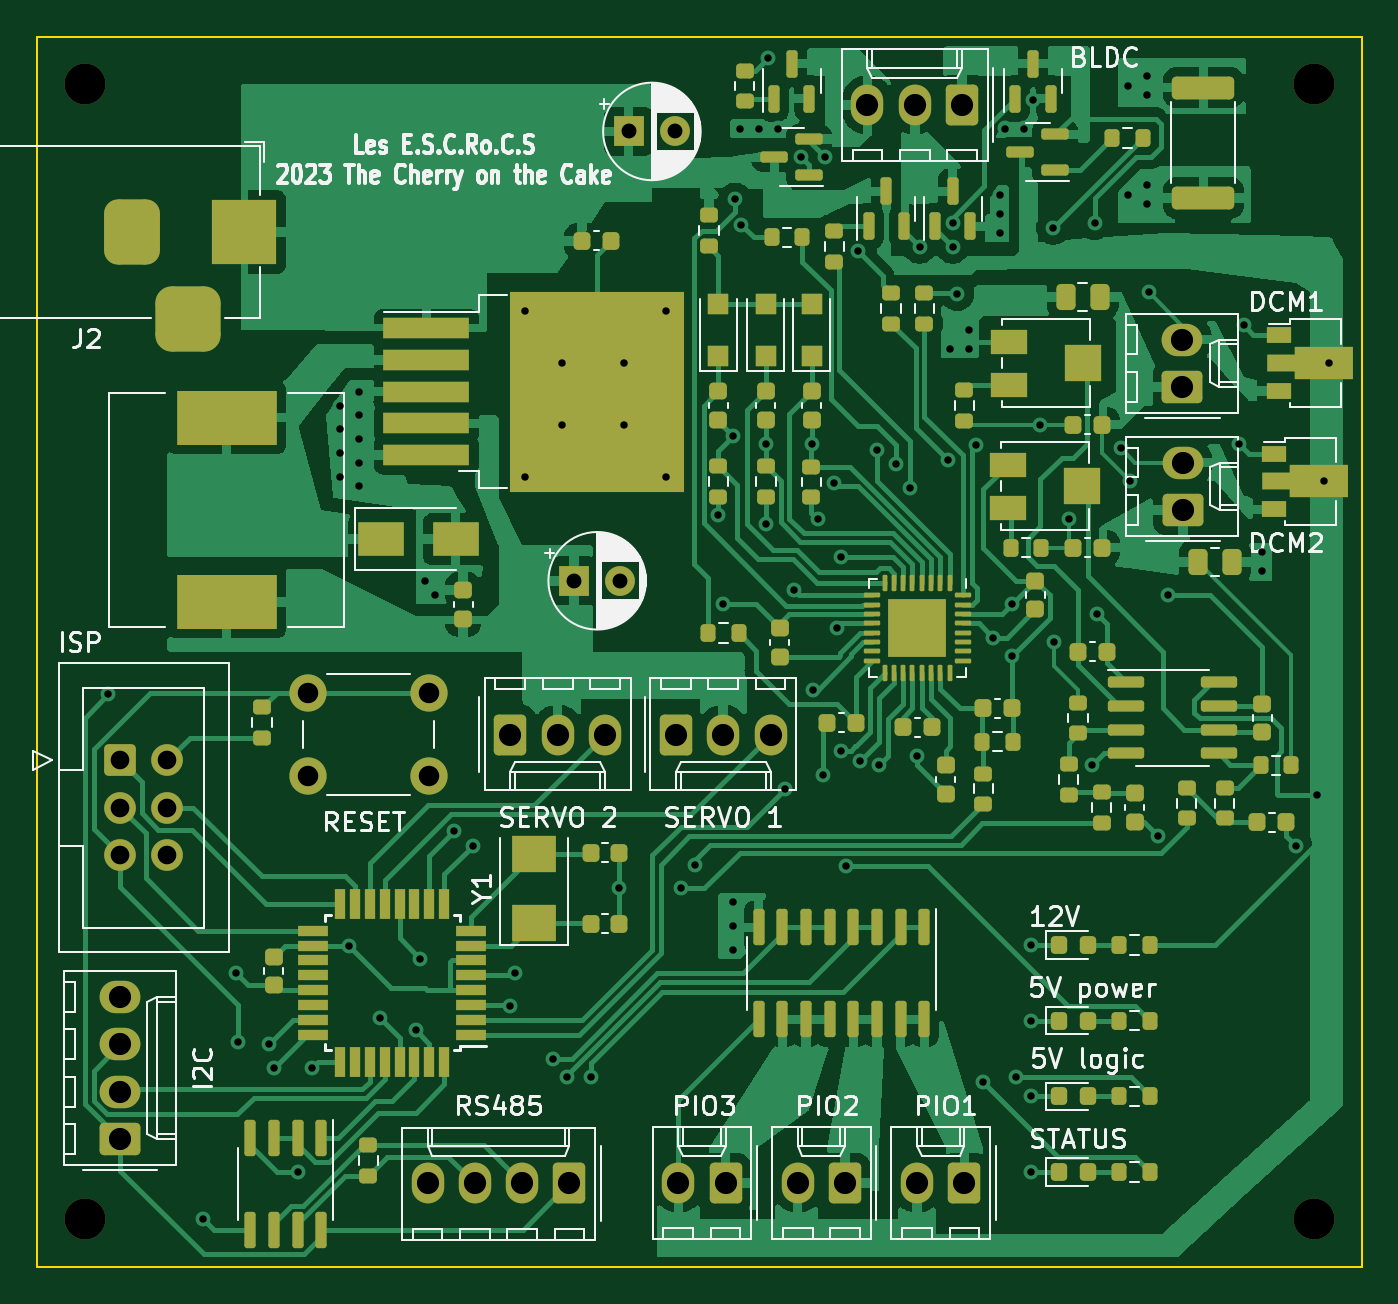
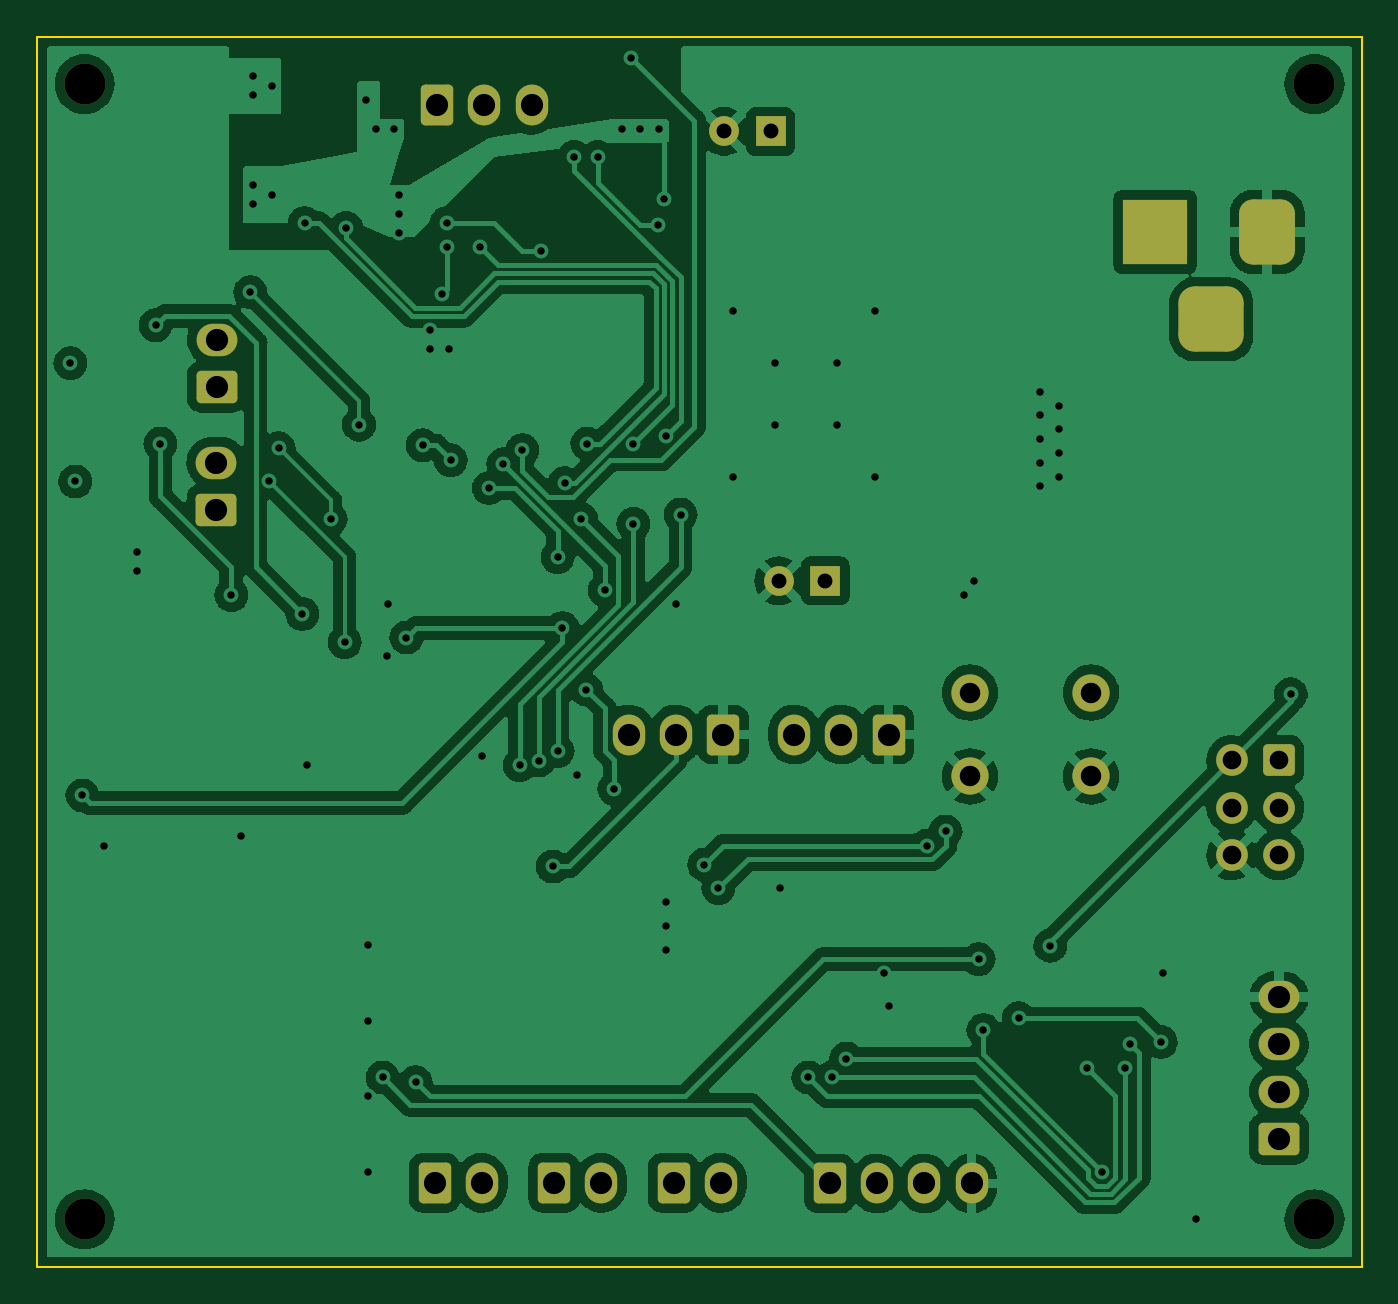
Circuit board: 11 layer files. Board 71.1 x 66.0 mm.
- bottom_copper: gun_board-B_Cu.gbr (189345 bytes)
- bottom_mask: gun_board-B_Mask.gbr (3568 bytes)
- paste: gun_board-B_Paste.gbr (494 bytes)
- bottom_silk: gun_board-B_Silkscreen.gbr (495 bytes)
- outline: gun_board-Edge_Cuts.gbr (690 bytes)
- top_copper: gun_board-F_Cu.gbr (144367 bytes)
- top_mask: gun_board-F_Mask.gbr (13886 bytes)
- paste: gun_board-F_Paste.gbr (11687 bytes)
- top_silk: gun_board-F_Silkscreen.gbr (65147 bytes)
- drill: gun_board-NPTH.drl (409 bytes)
- drill: gun_board-PTH.drl (2933 bytes)

=== bottom_copper: gun_board-B_Cu.gbr (189345 bytes, source omitted) ===
=== bottom_mask: gun_board-B_Mask.gbr ===
%TF.GenerationSoftware,KiCad,Pcbnew,6.0.11+dfsg-1~bpo11+1*%
%TF.CreationDate,2023-02-26T16:43:03+01:00*%
%TF.ProjectId,gun_board,67756e5f-626f-4617-9264-2e6b69636164,rev?*%
%TF.SameCoordinates,PX6940178PY3a87660*%
%TF.FileFunction,Soldermask,Bot*%
%TF.FilePolarity,Negative*%
%FSLAX46Y46*%
G04 Gerber Fmt 4.6, Leading zero omitted, Abs format (unit mm)*
G04 Created by KiCad (PCBNEW 6.0.11+dfsg-1~bpo11+1) date 2023-02-26 16:43:03*
%MOMM*%
%LPD*%
G01*
G04 APERTURE LIST*
G04 Aperture macros list*
%AMRoundRect*
0 Rectangle with rounded corners*
0 $1 Rounding radius*
0 $2 $3 $4 $5 $6 $7 $8 $9 X,Y pos of 4 corners*
0 Add a 4 corners polygon primitive as box body*
4,1,4,$2,$3,$4,$5,$6,$7,$8,$9,$2,$3,0*
0 Add four circle primitives for the rounded corners*
1,1,$1+$1,$2,$3*
1,1,$1+$1,$4,$5*
1,1,$1+$1,$6,$7*
1,1,$1+$1,$8,$9*
0 Add four rect primitives between the rounded corners*
20,1,$1+$1,$2,$3,$4,$5,0*
20,1,$1+$1,$4,$5,$6,$7,0*
20,1,$1+$1,$6,$7,$8,$9,0*
20,1,$1+$1,$8,$9,$2,$3,0*%
G04 Aperture macros list end*
%ADD10R,3.500000X3.500000*%
%ADD11RoundRect,0.750000X-0.750000X-1.000000X0.750000X-1.000000X0.750000X1.000000X-0.750000X1.000000X0*%
%ADD12RoundRect,0.875000X-0.875000X-0.875000X0.875000X-0.875000X0.875000X0.875000X-0.875000X0.875000X0*%
%ADD13R,1.600000X1.600000*%
%ADD14C,1.600000*%
%ADD15RoundRect,0.250000X0.620000X0.845000X-0.620000X0.845000X-0.620000X-0.845000X0.620000X-0.845000X0*%
%ADD16O,1.740000X2.190000*%
%ADD17C,2.200000*%
%ADD18C,2.000000*%
%ADD19RoundRect,0.250000X0.845000X-0.620000X0.845000X0.620000X-0.845000X0.620000X-0.845000X-0.620000X0*%
%ADD20O,2.190000X1.740000*%
%ADD21RoundRect,0.250000X-0.620000X-0.845000X0.620000X-0.845000X0.620000X0.845000X-0.620000X0.845000X0*%
%ADD22RoundRect,0.250000X-0.600000X-0.600000X0.600000X-0.600000X0.600000X0.600000X-0.600000X0.600000X0*%
%ADD23C,1.700000*%
G04 APERTURE END LIST*
D10*
%TO.C,J2*%
X11080000Y-10472500D03*
D11*
X5080000Y-10472500D03*
D12*
X8080000Y-15172500D03*
%TD*%
D13*
%TO.C,C6*%
X28811776Y-29210000D03*
D14*
X31311776Y-29210000D03*
%TD*%
D13*
%TO.C,C4*%
X31750000Y-5080000D03*
D14*
X34250000Y-5080000D03*
%TD*%
D15*
%TO.C,PIO1*%
X49784000Y-61537000D03*
D16*
X47244000Y-61537000D03*
%TD*%
D17*
%TO.C,REF\u002A\u002A*%
X68580000Y-2540000D03*
%TD*%
D15*
%TO.C,PIO2*%
X43372000Y-61537000D03*
D16*
X40832000Y-61537000D03*
%TD*%
D18*
%TO.C,RESET*%
X21030000Y-35215000D03*
X14530000Y-35215000D03*
X21030000Y-39715000D03*
X14530000Y-39715000D03*
%TD*%
D19*
%TO.C,DCM2*%
X61508000Y-25400000D03*
D20*
X61508000Y-22860000D03*
%TD*%
D21*
%TO.C,SERVO 2*%
X25400000Y-37465000D03*
D16*
X27940000Y-37465000D03*
X30480000Y-37465000D03*
%TD*%
D17*
%TO.C,REF\u002A\u002A*%
X68580000Y-63500000D03*
%TD*%
D22*
%TO.C,ISP*%
X4445000Y-38857000D03*
D23*
X6985000Y-38857000D03*
X4445000Y-41397000D03*
X6985000Y-41397000D03*
X4445000Y-43937000D03*
X6985000Y-43937000D03*
%TD*%
D21*
%TO.C,SERVO 1*%
X34290000Y-37465000D03*
D16*
X36830000Y-37465000D03*
X39370000Y-37465000D03*
%TD*%
D15*
%TO.C,RS485*%
X28575000Y-61575000D03*
D16*
X26035000Y-61575000D03*
X23495000Y-61575000D03*
X20955000Y-61575000D03*
%TD*%
D15*
%TO.C,BLDC*%
X49657000Y-3652000D03*
D16*
X47117000Y-3652000D03*
X44577000Y-3652000D03*
%TD*%
D19*
%TO.C,DCM1*%
X61488000Y-18796000D03*
D20*
X61488000Y-16256000D03*
%TD*%
D17*
%TO.C,REF\u002A\u002A*%
X2540000Y-63500000D03*
%TD*%
D19*
%TO.C,I2C*%
X4445000Y-59182000D03*
D20*
X4445000Y-56642000D03*
X4445000Y-54102000D03*
X4445000Y-51562000D03*
%TD*%
D15*
%TO.C,PIO3*%
X36957000Y-61537000D03*
D16*
X34417000Y-61537000D03*
%TD*%
D17*
%TO.C,REF\u002A\u002A*%
X2540000Y-2540000D03*
%TD*%
M02*

=== paste: gun_board-B_Paste.gbr ===
%TF.GenerationSoftware,KiCad,Pcbnew,6.0.11+dfsg-1~bpo11+1*%
%TF.CreationDate,2023-02-26T16:43:03+01:00*%
%TF.ProjectId,gun_board,67756e5f-626f-4617-9264-2e6b69636164,rev?*%
%TF.SameCoordinates,PX6940178PY3a87660*%
%TF.FileFunction,Paste,Bot*%
%TF.FilePolarity,Positive*%
%FSLAX46Y46*%
G04 Gerber Fmt 4.6, Leading zero omitted, Abs format (unit mm)*
G04 Created by KiCad (PCBNEW 6.0.11+dfsg-1~bpo11+1) date 2023-02-26 16:43:03*
%MOMM*%
%LPD*%
G01*
G04 APERTURE LIST*
G04 APERTURE END LIST*
M02*

=== bottom_silk: gun_board-B_Silkscreen.gbr ===
%TF.GenerationSoftware,KiCad,Pcbnew,6.0.11+dfsg-1~bpo11+1*%
%TF.CreationDate,2023-02-26T16:43:03+01:00*%
%TF.ProjectId,gun_board,67756e5f-626f-4617-9264-2e6b69636164,rev?*%
%TF.SameCoordinates,PX6940178PY3a87660*%
%TF.FileFunction,Legend,Bot*%
%TF.FilePolarity,Positive*%
%FSLAX46Y46*%
G04 Gerber Fmt 4.6, Leading zero omitted, Abs format (unit mm)*
G04 Created by KiCad (PCBNEW 6.0.11+dfsg-1~bpo11+1) date 2023-02-26 16:43:03*
%MOMM*%
%LPD*%
G01*
G04 APERTURE LIST*
G04 APERTURE END LIST*
M02*

=== outline: gun_board-Edge_Cuts.gbr ===
%TF.GenerationSoftware,KiCad,Pcbnew,6.0.11+dfsg-1~bpo11+1*%
%TF.CreationDate,2023-02-26T16:43:03+01:00*%
%TF.ProjectId,gun_board,67756e5f-626f-4617-9264-2e6b69636164,rev?*%
%TF.SameCoordinates,PX6940178PY3a87660*%
%TF.FileFunction,Profile,NP*%
%FSLAX46Y46*%
G04 Gerber Fmt 4.6, Leading zero omitted, Abs format (unit mm)*
G04 Created by KiCad (PCBNEW 6.0.11+dfsg-1~bpo11+1) date 2023-02-26 16:43:03*
%MOMM*%
%LPD*%
G01*
G04 APERTURE LIST*
%TA.AperFunction,Profile*%
%ADD10C,0.100000*%
%TD*%
G04 APERTURE END LIST*
D10*
X0Y-38100000D02*
X0Y-66040000D01*
X0Y0D02*
X71120000Y0D01*
X0Y-66040000D02*
X71120000Y-66040000D01*
X71120000Y0D02*
X71120000Y-66040000D01*
X0Y0D02*
X0Y-38100000D01*
M02*

=== top_copper: gun_board-F_Cu.gbr (144367 bytes, source omitted) ===
=== top_mask: gun_board-F_Mask.gbr (13886 bytes, source omitted) ===
=== paste: gun_board-F_Paste.gbr (11687 bytes, source omitted) ===
=== top_silk: gun_board-F_Silkscreen.gbr (65147 bytes, source omitted) ===
=== drill: gun_board-NPTH.drl ===
M48
; DRILL file {KiCad 6.0.11+dfsg-1~bpo11+1} date dim. 26 févr. 2023 16:43:32
; FORMAT={-:-/ absolute / inch / decimal}
; #@! TF.CreationDate,2023-02-26T16:43:32+01:00
; #@! TF.GenerationSoftware,Kicad,Pcbnew,6.0.11+dfsg-1~bpo11+1
; #@! TF.FileFunction,NonPlated,1,2,NPTH
FMAT,2
INCH
; #@! TA.AperFunction,NonPlated,NPTH,ComponentDrill
T1C0.0866
%
G90
G05
T1
X0.1Y-0.1
X0.1Y-2.5
X2.7Y-0.1
X2.7Y-2.5
T0
M30

=== drill: gun_board-PTH.drl ===
M48
; DRILL file {KiCad 6.0.11+dfsg-1~bpo11+1} date dim. 26 févr. 2023 16:43:32
; FORMAT={-:-/ absolute / inch / decimal}
; #@! TF.CreationDate,2023-02-26T16:43:32+01:00
; #@! TF.GenerationSoftware,Kicad,Pcbnew,6.0.11+dfsg-1~bpo11+1
; #@! TF.FileFunction,Plated,1,2,PTH
FMAT,2
INCH
; #@! TA.AperFunction,Plated,PTH,ViaDrill
T1C0.0157
; #@! TA.AperFunction,Plated,PTH,ComponentDrill
T2C0.0315
; #@! TA.AperFunction,Plated,PTH,ComponentDrill
T3C0.0394
; #@! TA.AperFunction,Plated,PTH,ComponentDrill
T4C0.0433
; #@! TA.AperFunction,Plated,PTH,ComponentDrill
T5C0.0469
%
G90
G05
T1
X0.15Y-1.39
X0.35Y-2.5
X0.42Y-1.98
X0.425Y-2.125
X0.49Y-2.13
X0.5Y-2.18
X0.55Y-2.4
X0.58Y-2.18
X0.64Y-0.78
X0.64Y-0.83
X0.64Y-0.88
X0.64Y-0.93
X0.6587Y-1.9213
X0.68Y-0.75
X0.68Y-0.8
X0.68Y-0.85
X0.68Y-0.9
X0.68Y-0.95
X0.725Y-2.075
X0.8Y-2.1
X0.81Y-1.95
X0.82Y-1.15
X0.84Y-1.18
X0.88Y-1.68
X0.92Y-1.71
X1.0Y-2.05
X1.01Y-1.98
X1.03Y-0.58
X1.03Y-0.93
X1.09Y-2.16
X1.11Y-0.69
X1.11Y-0.82
X1.12Y-2.2
X1.17Y-2.2
X1.2305Y-1.7995
X1.24Y-0.69
X1.24Y-0.82
X1.33Y-0.58
X1.33Y-0.93
X1.36Y-1.8
X1.39Y-1.75
X1.44Y-1.01
X1.45Y-1.2
X1.47Y-1.83
X1.47Y-1.88
X1.47Y-1.93
X1.4715Y-0.8438
X1.475Y-0.3438
X1.485Y-0.1938
X1.4885Y-0.3973
X1.525Y-0.1938
X1.54Y-0.86
X1.54Y-1.03
X1.545Y-0.0438
X1.565Y-0.1938
X1.58Y-1.59
X1.6Y-1.17
X1.615Y-0.2538
X1.6373Y-0.86
X1.64Y-1.38
X1.65Y-1.02
X1.66Y-1.56
X1.665Y-0.2538
X1.685Y-0.9438
X1.69Y-1.25
X1.7Y-1.1
X1.7Y-1.51
X1.71Y-1.754
X1.735Y-0.4538
X1.74Y-1.53
X1.775Y-0.8738
X1.78Y-1.54
X1.815Y-0.9038
X1.845Y-0.9538
X1.86Y-1.52
X1.865Y-0.4438
X1.9261Y-0.8952
X1.93Y-0.66
X1.935Y-0.3938
X1.935Y-0.4438
X1.945Y-0.5438
X1.97Y-0.62
X1.97Y-0.66
X1.985Y-0.8638
X2.0Y-2.21
X2.02Y-1.27
X2.035Y-0.3338
X2.035Y-0.3738
X2.035Y-0.4138
X2.045Y-0.1938
X2.0597Y-1.1997
X2.0605Y-1.3095
X2.07Y-2.2
X2.085Y-0.1938
X2.1Y-1.92
X2.1Y-2.08
X2.1Y-2.24
X2.1Y-2.4
X2.105Y-0.1338
X2.12Y-0.82
X2.1475Y-0.4038
X2.15Y-1.28
X2.18Y-1.02
X2.23Y-1.54
X2.235Y-0.3938
X2.24Y-1.22
X2.29Y-0.87
X2.305Y-0.1038
X2.305Y-0.3338
X2.31Y-0.94
X2.345Y-0.0838
X2.345Y-0.1238
X2.345Y-0.3138
X2.345Y-0.3538
X2.35Y-0.54
X2.37Y-1.69
X2.39Y-1.18
X2.54Y-0.86
X2.55Y-0.61
X2.59Y-1.09
X2.59Y-1.13
X2.66Y-1.71
X2.705Y-1.6038
X2.72Y-0.94
X2.73Y-0.69
T2
X1.1343Y-1.15
X1.2327Y-1.15
X1.25Y-0.2
X1.3484Y-0.2
T3
X0.175Y-1.5298
X0.175Y-1.6298
X0.175Y-1.7298
X0.275Y-1.5298
X0.275Y-1.6298
X0.275Y-1.7298
T4
X0.572Y-1.3864
X0.572Y-1.5636
X0.828Y-1.3864
X0.828Y-1.5636
T5
X0.175Y-2.03
X0.175Y-2.13
X0.175Y-2.23
X0.175Y-2.33
X0.825Y-2.4242
X0.925Y-2.4242
X1.0Y-1.475
X1.025Y-2.4242
X1.1Y-1.475
X1.125Y-2.4242
X1.2Y-1.475
X1.35Y-1.475
X1.355Y-2.4227
X1.45Y-1.475
X1.455Y-2.4227
X1.55Y-1.475
X1.6076Y-2.4227
X1.7076Y-2.4227
X1.755Y-0.1438
X1.855Y-0.1438
X1.86Y-2.4227
X1.955Y-0.1438
X1.96Y-2.4227
X2.4208Y-0.64
X2.4208Y-0.74
X2.4216Y-0.9
X2.4216Y-1.0
T3
G00X0.2Y-0.3729
M15
G01X0.2Y-0.4517
M16
G05
G00X0.2787Y-0.5973
M15
G01X0.3575Y-0.5973
M16
G05
G00X0.4362Y-0.3729
M15
G01X0.4362Y-0.4517
M16
G05
T0
M30

